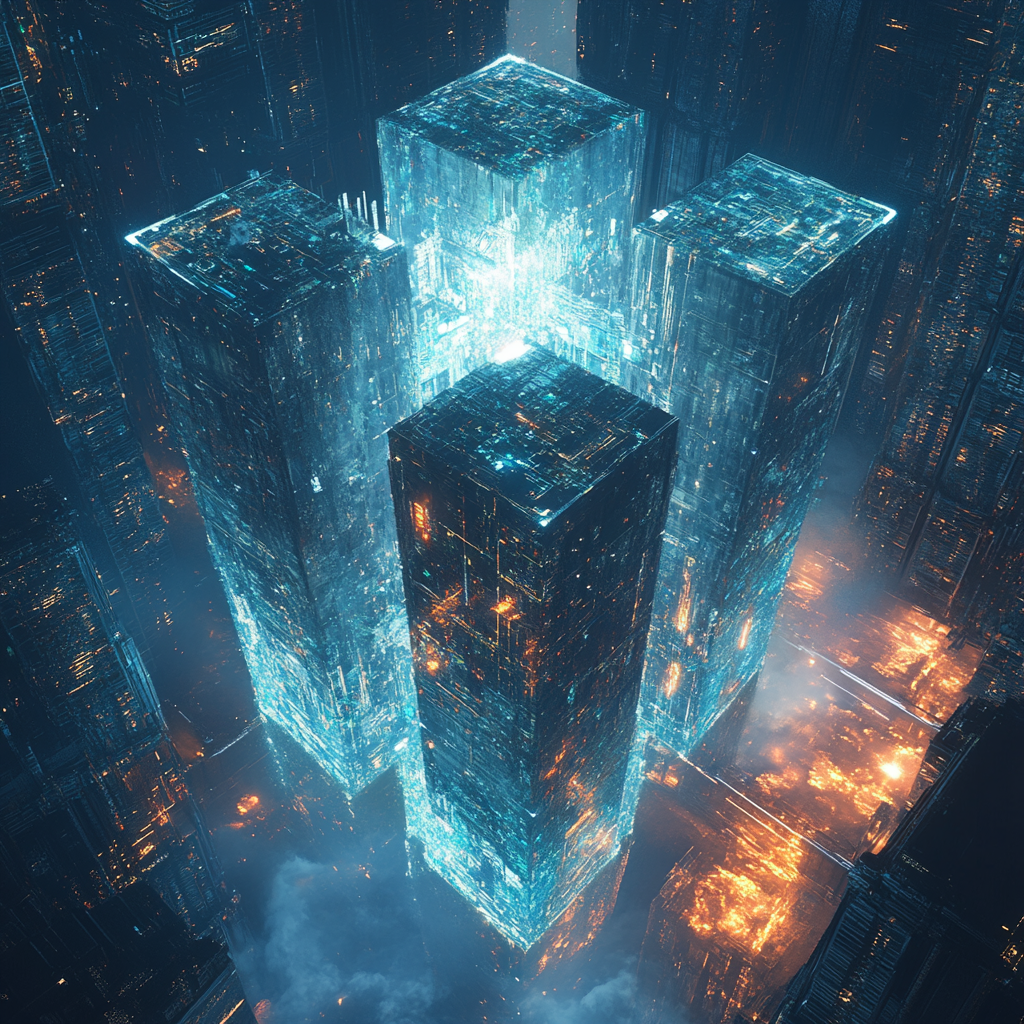
Generation parameters embedded in this image by Midjourney (PNG 'Description' text chunk):
An ancient crystal computer core where memories are stored in three-dimensional lattices, each node a perfect geometric shape containing archived knowledge, while new information flows in as liquid light that instantly crystallizes into perfect alignment with existing structures, rendered in sci-fi concept art style with volumetric lighting --v 6.1 Job ID: e0a1388a-0c57-42d3-bb7f-a9339f5b1f98